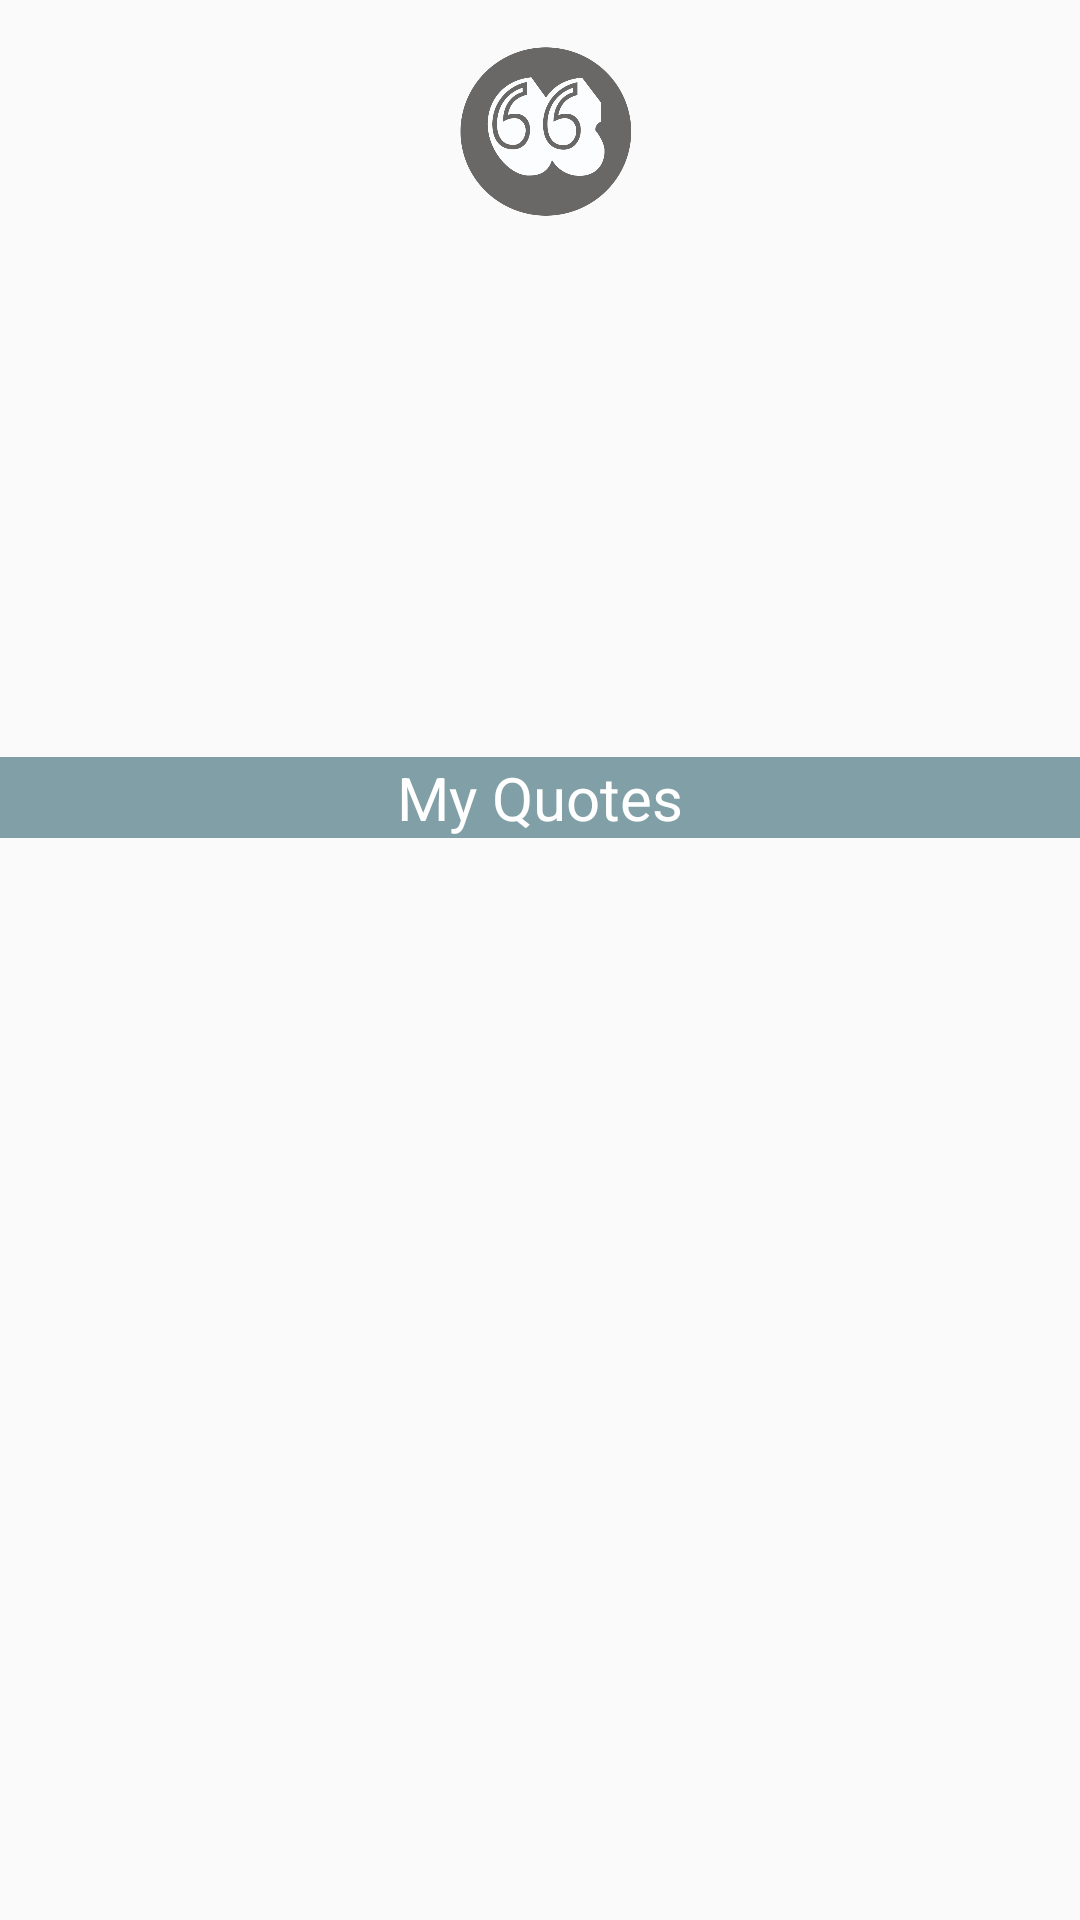

Android layout source for this screen:
<!-- AndroidManifest.xml: application theme AppTheme -->
<!-- res/layout/profile.xml -->
<?xml version="1.0" encoding="utf-8"?>
<LinearLayout xmlns:android="http://schemas.android.com/apk/res/android"
    xmlns:app="http://schemas.android.com/apk/res-auto"
    xmlns:tools="http://schemas.android.com/tools"
    android:layout_width="match_parent"
    android:layout_height="match_parent"
    android:orientation="vertical">

    <ImageView
        android:id="@+id/ProfilePicture"
        android:layout_width="wrap_content"
        android:layout_height="100dp"
        app:layout_constraintEnd_toEndOf="parent"
        app:layout_constraintStart_toStartOf="parent"
        app:layout_constraintTop_toTopOf="parent"
        app:srcCompat="@drawable/av" />

    <TextView
        android:id="@+id/name"
        android:layout_width="wrap_content"
        android:layout_height="wrap_content"
        android:layout_marginTop="32dp"
        android:textSize="30dp"
        app:layout_constraintEnd_toEndOf="parent"
        app:layout_constraintStart_toStartOf="parent"
        app:layout_constraintTop_toBottomOf="@+id/ProfilePicture" />

    <TextView
        android:id="@+id/textView4"
        android:layout_width="match_parent"
        android:layout_height="wrap_content"
        android:layout_marginTop="80dp"
        android:background="#819fa6"
        android:gravity="center"
        android:text="My Quotes"
        android:textColor="#fff"
        android:textSize="20dp"
        app:layout_constraintEnd_toEndOf="parent"
        app:layout_constraintHorizontal_bias="1.0"
        app:layout_constraintStart_toStartOf="parent"
        app:layout_constraintTop_toBottomOf="@+id/name" />

    <androidx.recyclerview.widget.RecyclerView
        android:id="@+id/myQuotes"
        android:layout_width="match_parent"
        android:layout_height="match_parent"
        app:layout_constraintTop_toTopOf="@+id/textView4"
    />


</LinearLayout>
<!-- resources referenced by this layout -->
<resources>
  <!-- drawable av: png bitmap (drawable, 39766 bytes) -->
  <style name="AppTheme" parent="Theme.AppCompat.DayNight.NoActionBar">
          
          <item name="colorPrimary">@color/DarkGrey</item>
          <item name="colorPrimaryDark">@color/LightGreen</item>
          <item name="colorAccent">@color/colorAccent</item>
      </style>
  <color name="DarkGrey">#607D8B</color>
  <color name="LightGreen">#8BC34A</color>
  <color name="colorAccent">#03DAC5</color>
</resources>
